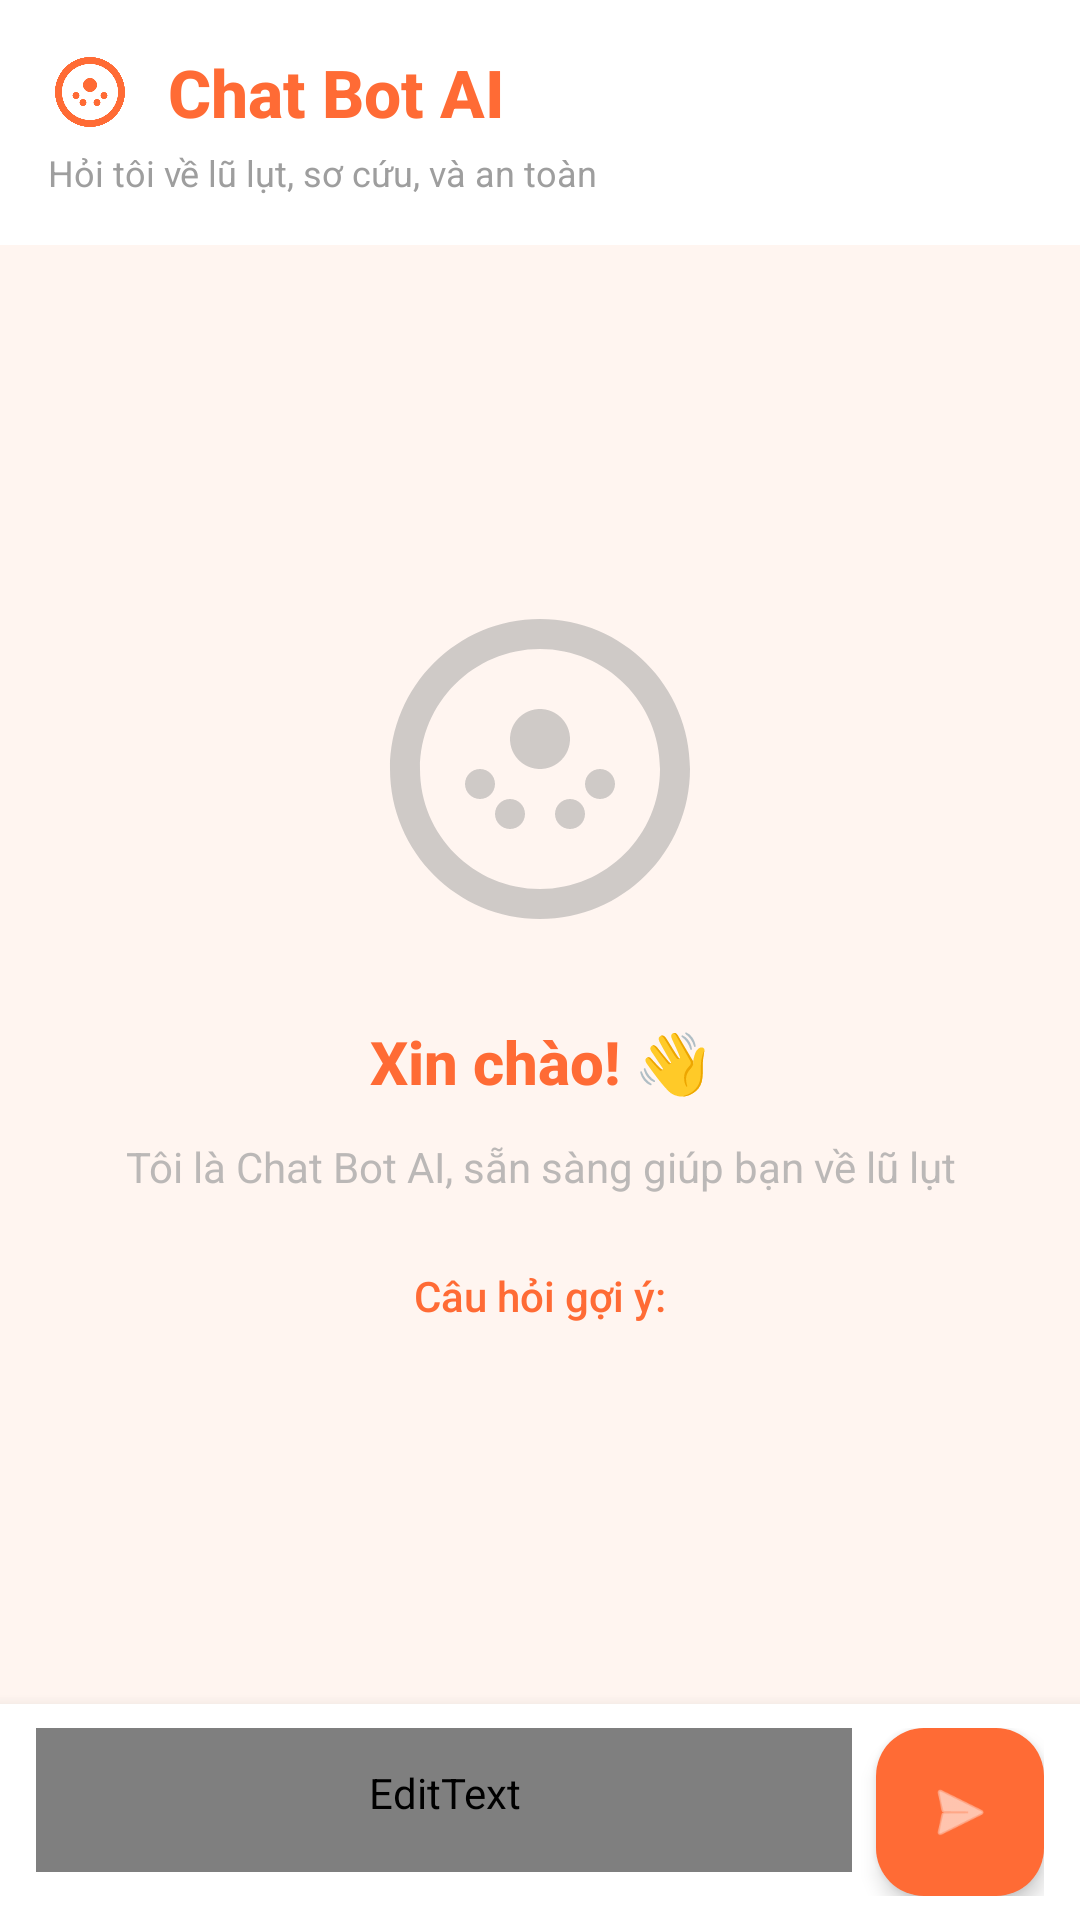

The Android layout XML behind this screen, and the referenced resources:
<!-- AndroidManifest.xml: application theme Theme.ResqSOSMienTrungAndroid -->
<!-- res/layout/fragment_ai_chatbot.xml -->
<?xml version="1.0" encoding="utf-8"?>
<androidx.constraintlayout.widget.ConstraintLayout xmlns:android="http://schemas.android.com/apk/res/android"
    xmlns:app="http://schemas.android.com/apk/res-auto"
    android:layout_width="match_parent"
    android:layout_height="match_parent"
    android:background="@color/orange_background"
    android:fitsSystemWindows="false">

    <com.google.android.material.appbar.AppBarLayout
        android:id="@+id/appBarLayoutAIChatbot"
        android:layout_width="0dp"
        android:layout_height="wrap_content"
        android:background="@color/nav_background"
        android:elevation="4dp"
        app:elevation="0dp"
        app:layout_constraintTop_toTopOf="parent"
        app:layout_constraintStart_toStartOf="parent"
        app:layout_constraintEnd_toEndOf="parent">

        <LinearLayout
            android:id="@+id/layoutTitleAIChatbot"
            android:layout_width="match_parent"
            android:layout_height="wrap_content"
            android:orientation="vertical"
            android:padding="16dp">

            <LinearLayout
                android:layout_width="match_parent"
                android:layout_height="wrap_content"
                android:orientation="horizontal"
                android:gravity="center_vertical">

                <ImageView
                    android:layout_width="28dp"
                    android:layout_height="28dp"
                    android:src="@drawable/ic_ai_assistant"
                    app:tint="@color/orange_primary"
                    android:layout_marginEnd="12dp" />

                <TextView
                    android:id="@+id/titleAIChatbot"
                    android:layout_width="0dp"
                    android:layout_height="wrap_content"
                    android:layout_weight="1"
                    android:text="Chat Bot AI"
                    android:textSize="22sp"
                    android:textColor="@color/orange_primary"
                    android:textStyle="bold"
                    android:fontFamily="sans-serif-medium" />

                <ProgressBar
                    android:id="@+id/progressBarAI"
                    android:layout_width="24dp"
                    android:layout_height="24dp"
                    android:indeterminateTint="@color/orange_primary"
                    android:visibility="gone" />
            </LinearLayout>

            <TextView
                android:id="@+id/textAISubtitle"
                android:layout_width="wrap_content"
                android:layout_height="wrap_content"
                android:text="Hỏi tôi về lũ lụt, sơ cứu, và an toàn"
                android:textSize="12sp"
                android:textColor="@color/nav_unselected"
                android:layout_marginTop="4dp" />
        </LinearLayout>
    </com.google.android.material.appbar.AppBarLayout>

    <LinearLayout
        android:id="@+id/layoutMessageInput"
        android:layout_width="0dp"
        android:layout_height="wrap_content"
        android:orientation="horizontal"
        android:paddingStart="12dp"
        android:paddingEnd="12dp"
        android:paddingTop="8dp"
        android:paddingBottom="8dp"
        android:background="@color/nav_background"
        android:elevation="8dp"
        app:layout_constraintBottom_toBottomOf="parent"
        app:layout_constraintStart_toStartOf="parent"
        app:layout_constraintEnd_toEndOf="parent">

        <EditText
            android:id="@+id/editTextMessage"
            android:layout_width="0dp"
            android:layout_height="wrap_content"
            android:layout_weight="1"
            android:hint="Hỏi về lũ lụt, sơ cứu..."
            android:paddingStart="16dp"
            android:paddingEnd="16dp"
            android:paddingTop="12dp"
            android:paddingBottom="12dp"
            android:background="@drawable/message_input_background"
            android:textColorHint="@color/message_input_hint"
            android:textColor="@color/message_input_text"
            android:textSize="14sp"
            android:maxLines="3"
            android:minHeight="48dp"
            android:gravity="center_vertical"
            android:imeOptions="actionSend"
            android:inputType="textCapSentences|textMultiLine" />

        <com.google.android.material.floatingactionbutton.FloatingActionButton
            android:id="@+id/buttonSend"
            android:layout_width="wrap_content"
            android:layout_height="wrap_content"
            android:layout_marginStart="8dp"
            android:src="@android:drawable/ic_menu_send"
            android:contentDescription="Gửi tin nhắn"
            app:tint="@color/white"
            app:backgroundTint="@color/orange_primary"
            app:fabSize="normal"
            app:elevation="4dp" />
    </LinearLayout>

    <androidx.recyclerview.widget.RecyclerView
        android:id="@+id/recyclerViewMessages"
        android:layout_width="0dp"
        android:layout_height="0dp"
        android:paddingTop="8dp"
        android:paddingBottom="8dp"
        android:clipToPadding="false"
        android:scrollbars="vertical"
        app:layout_constraintTop_toBottomOf="@id/appBarLayoutAIChatbot"
        app:layout_constraintBottom_toTopOf="@id/layoutMessageInput"
        app:layout_constraintStart_toStartOf="parent"
        app:layout_constraintEnd_toEndOf="parent" />

    <LinearLayout
        android:id="@+id/layoutEmptyState"
        android:layout_width="0dp"
        android:layout_height="0dp"
        android:orientation="vertical"
        android:gravity="center"
        android:padding="32dp"
        android:visibility="visible"
        app:layout_constraintTop_toBottomOf="@id/appBarLayoutAIChatbot"
        app:layout_constraintBottom_toTopOf="@id/layoutMessageInput"
        app:layout_constraintStart_toStartOf="parent"
        app:layout_constraintEnd_toEndOf="parent">

        <ImageView
            android:layout_width="120dp"
            android:layout_height="120dp"
            android:src="@drawable/ic_ai_assistant"
            android:tint="@color/nav_unselected"
            android:alpha="0.5"
            android:layout_marginBottom="24dp" />

        <TextView
            android:id="@+id/textEmptyTitle"
            android:layout_width="wrap_content"
            android:layout_height="wrap_content"
            android:text="Xin chào! 👋"
            android:textSize="20sp"
            android:textColor="@color/orange_primary"
            android:gravity="center"
            android:fontFamily="sans-serif-medium"
            android:textStyle="bold" />

        <TextView
            android:id="@+id/textEmptySubtitle"
            android:layout_width="wrap_content"
            android:layout_height="wrap_content"
            android:text="Tôi là Chat Bot AI, sẵn sàng giúp bạn về lũ lụt"
            android:textSize="14sp"
            android:textColor="@color/nav_unselected"
            android:gravity="center"
            android:layout_marginTop="12dp"
            android:alpha="0.7" />

        <TextView
            android:id="@+id/textSuggestedQuestions"
            android:layout_width="wrap_content"
            android:layout_height="wrap_content"
            android:text="Câu hỏi gợi ý:"
            android:textSize="14sp"
            android:textColor="@color/orange_primary"
            android:fontFamily="sans-serif-medium"
            android:layout_marginTop="24dp" />

        <androidx.recyclerview.widget.RecyclerView
            android:id="@+id/recyclerViewSuggestions"
            android:layout_width="match_parent"
            android:layout_height="wrap_content"
            android:layout_marginTop="12dp"
            android:nestedScrollingEnabled="false" />
    </LinearLayout>

</androidx.constraintlayout.widget.ConstraintLayout>
<!-- resources referenced by this layout -->
<resources>
  <color name="message_input_hint">#8E8E93</color>
  <color name="message_input_text">#FFFFFFFF</color>
  <color name="nav_background">#FFFFFF</color>
  <color name="nav_unselected">#9E9E9E</color>
  <color name="orange_background">#FFF5F0</color>
  <color name="orange_primary">#FF6B35</color>
  <color name="white">#FFFFFFFF</color>
  <!-- drawable ic_ai_assistant (drawable) -->
  <vector xmlns:android="http://schemas.android.com/apk/res/android"
      android:width="24dp"
      android:height="24dp"
      android:viewportWidth="24"
      android:viewportHeight="24">
      
      <path
          android:fillColor="#FF000000"
          android:pathData="M12,2C6.48,2 2,6.48 2,12s4.48,10 10,10 10,-4.48 10,-10S17.52,2 12,2zM12,20c-4.41,0 -8,-3.59 -8,-8s3.59,-8 8,-8 8,3.59 8,8 -3.59,8 -8,8z"/>
      
      <path
          android:fillColor="#FF000000"
          android:pathData="M12,8c-1.1,0 -2,0.9 -2,2s0.9,2 2,2 2,-0.9 2,-2 -0.9,-2 -2,-2zM8,12c-0.55,0 -1,0.45 -1,1s0.45,1 1,1 1,-0.45 1,-1 -0.45,-1 -1,-1zM16,12c-0.55,0 -1,0.45 -1,1s0.45,1 1,1 1,-0.45 1,-1 -0.45,-1 -1,-1zM10,14c-0.55,0 -1,0.45 -1,1s0.45,1 1,1 1,-0.45 1,-1 -0.45,-1 -1,-1zM14,14c-0.55,0 -1,0.45 -1,1s0.45,1 1,1 1,-0.45 1,-1 -0.45,-1 -1,-1z"/>
  </vector>
  <!-- drawable message_input_background (drawable) -->
  <?xml version="1.0" encoding="utf-8"?>
  <shape xmlns:android="http://schemas.android.com/apk/res/android"
      android:shape="rectangle">
      <solid android:color="@color/white" />
      <corners android:radius="24dp" />
      <stroke
          android:width="1dp"
          android:color="@color/nav_unselected" />
  </shape>
  <style name="Theme.ResqSOSMienTrungAndroid" parent="Base.Theme.ResqSOSMienTrungAndroid" />
  <style name="Base.Theme.ResqSOSMienTrungAndroid" parent="Theme.Material3.DayNight.NoActionBar">
          
          
      </style>
</resources>
